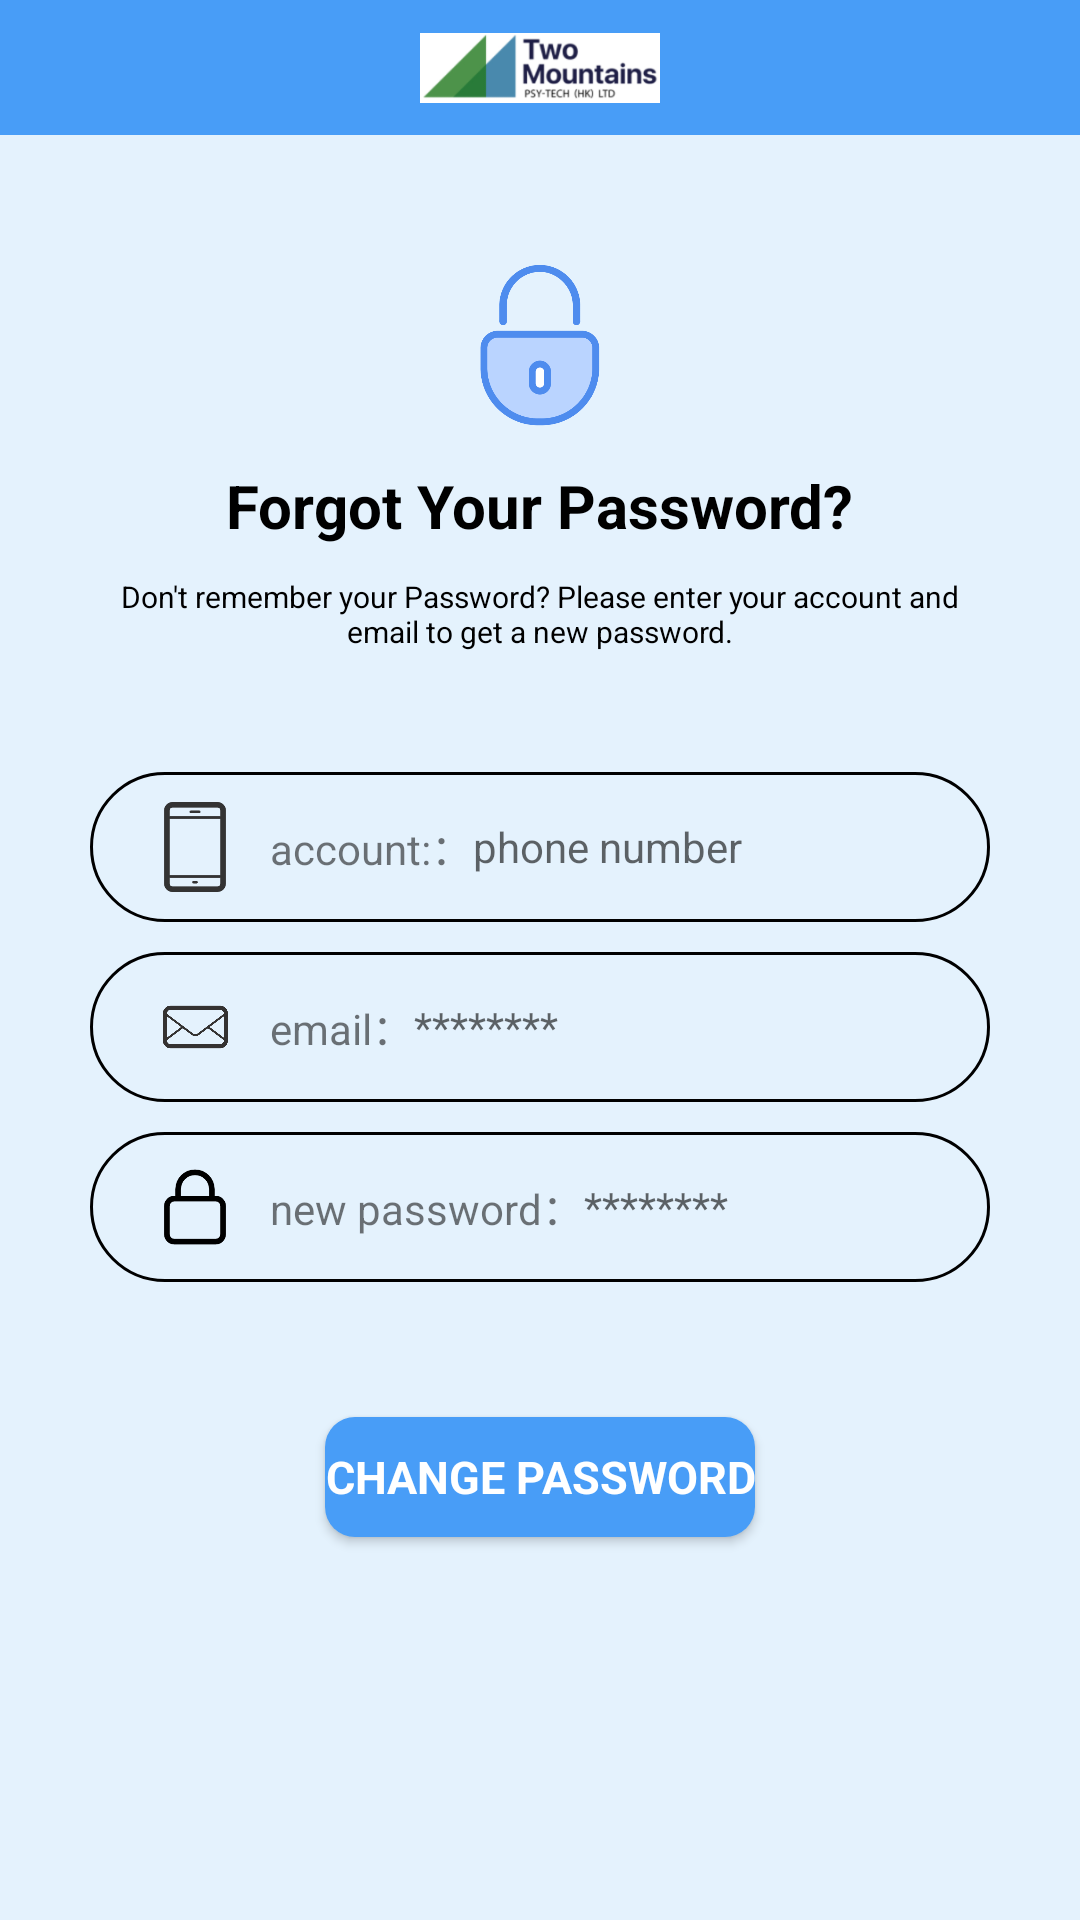

Layout XML and referenced resources for this Android screen:
<!-- AndroidManifest.xml: application theme Theme.BLE -->
<!-- res/layout/activity_forget_password.xml -->
<?xml version="1.0" encoding="utf-8"?>
<androidx.appcompat.widget.LinearLayoutCompat xmlns:android="http://schemas.android.com/apk/res/android"
    xmlns:app="http://schemas.android.com/apk/res-auto"
    xmlns:tools="http://schemas.android.com/tools"
    android:layout_width="match_parent"
    android:layout_height="match_parent"
    android:orientation="vertical"
    android:background="@color/app_background"
    tools:context="com.example.twoMountains.ui.activity.ForgetPasswordActivity">

    <RelativeLayout
        android:id="@+id/toolbar1"
        android:layout_width="match_parent"
        android:layout_height="wrap_content">

        
        <androidx.appcompat.widget.Toolbar
            android:id="@+id/toolbar"
            android:layout_width="match_parent"
            android:layout_height="@dimen/top_bar_height"
            android:background="?attr/colorPrimary">

            <ImageView
                android:id="@+id/two_mountains"
                android:layout_width="100dp"
                android:layout_height="match_parent"
                android:layout_gravity="center"
                android:layout_marginVertical="5dp"
                android:background="@drawable/shape_icbackground"
                android:minWidth="0dp"
                android:paddingHorizontal="10dp"
                android:paddingVertical="0dp"
                android:scaleType="centerInside"
                android:src="@drawable/two_mountains2" />

        </androidx.appcompat.widget.Toolbar>

        <ImageView
            android:id="@+id/backBtn"
            android:layout_width="@dimen/top_bar_height"
            android:layout_height="@dimen/top_bar_height"
            android:layout_alignParentLeft="true"
            android:padding="10dp"
            android:src="@drawable/ic_back"
            android:clickable="true"/>

    </RelativeLayout>

    <ImageView
        android:layout_width="60dp"
        android:layout_height="60dp"
        android:layout_marginTop="40dp"
        android:layout_gravity="center"
        android:src="@drawable/ic_password2"/>

    <TextView
        android:layout_width="wrap_content"
        android:layout_height="wrap_content"
        android:layout_gravity="center"
        android:layout_marginTop="10dp"
        android:text="@string/Forgot_Your_Password"
        android:textSize="20sp"
        android:textColor="@color/black"
        android:textStyle="bold"/>

    <TextView
        android:layout_width="wrap_content"
        android:layout_height="wrap_content"
        android:layout_gravity="center"
        android:layout_marginTop="10dp"
        android:gravity="center"
        android:layout_marginHorizontal="40dp"
        android:text="@string/dont_remember"
        android:textSize="10sp"
        android:textColor="@color/black"/>

    <LinearLayout
        android:id="@+id/loginContent"
        android:layout_width="match_parent"
        android:layout_height="wrap_content"
        android:layout_centerInParent="true"
        android:layout_marginStart="15dp"
        android:layout_marginTop="15dp"
        android:layout_marginEnd="15dp"
        android:orientation="vertical"
        android:padding="15dp"
        android:background="@drawable/shape_background"
        android:transitionName="loginContent">

        <LinearLayout
            android:id="@+id/accountCountent"
            android:layout_width="match_parent"
            android:layout_height="50dp"
            android:layout_marginTop="10dp"
            android:layout_marginBottom="10dp"
            android:background="@drawable/shape_edit"
            android:gravity="center"
            android:orientation="horizontal"
            android:paddingLeft="10dp"
            android:paddingRight="10dp"
            android:transitionName="phone">

            <ImageView
                android:layout_width="50dp"
                android:layout_height="50dp"
                android:padding="10dp"
                android:src="@drawable/ic_account" />

            <TextView
                android:layout_width="wrap_content"
                android:layout_height="wrap_content"
                android:text="@string/account"
                android:textSize="14sp" />

            <EditText
                android:id="@+id/phoneEdit"
                android:layout_width="match_parent"
                android:layout_height="match_parent"
                android:background="#00000000"
                android:hint="@string/phone_number"
                android:inputType="phone"
                android:maxLength="11"
                android:maxLines="1"
                android:singleLine="true"
                android:text=""
                android:textColor="@color/black"
                android:textSize="14dp" />
        </LinearLayout>

        <LinearLayout
            android:id="@+id/emailContent"
            android:layout_width="match_parent"
            android:layout_height="50dp"
            android:background="@drawable/shape_edit"
            android:gravity="center"
            android:orientation="horizontal"
            android:paddingLeft="10dp"
            android:paddingRight="10dp"
            android:transitionName="pwdContent">

            <ImageView
                android:layout_width="50dp"
                android:layout_height="50dp"
                android:padding="10dp"
                android:src="@drawable/ic_message" />

            <TextView
                android:layout_width="wrap_content"
                android:layout_height="wrap_content"
                android:text="@string/email"
                android:textSize="14dp" />

            <EditText
                android:id="@+id/emailEdit"
                android:layout_width="match_parent"
                android:layout_height="match_parent"
                android:layout_gravity="center"
                android:background="#00000000"
                android:hint="********"
                android:maxLines="1"
                android:singleLine="true"
                android:text=""
                android:textColor="@color/black"
                android:textSize="14dp" />
        </LinearLayout>

        <LinearLayout
            android:id="@+id/newPwdContent"
            android:layout_width="match_parent"
            android:layout_height="50dp"
            android:layout_marginTop="10dp"
            android:layout_marginBottom="10dp"
            android:background="@drawable/shape_edit"
            android:gravity="center"
            android:orientation="horizontal"
            android:paddingLeft="10dp"
            android:paddingRight="10dp"
            android:transitionName="pwdContent">

            <ImageView
                android:layout_width="50dp"
                android:layout_height="50dp"
                android:padding="10dp"
                android:src="@drawable/ic_password" />

            <TextView
                android:layout_width="wrap_content"
                android:layout_height="wrap_content"
                android:text="@string/new_password"
                android:textSize="14dp" />

            <EditText
                android:id="@+id/newPwdEdit"
                android:layout_width="match_parent"
                android:layout_height="match_parent"
                android:layout_gravity="center"
                android:background="#00000000"
                android:hint="********"
                android:inputType="textPassword"
                android:maxLength="16"
                android:maxLines="1"
                android:singleLine="true"
                android:text=""
                android:textColor="@color/black"
                android:textSize="14dp" />
        </LinearLayout>

        

    </LinearLayout>

    <Button
        android:id="@+id/btn_changePassword"
        android:layout_width="wrap_content"
        android:layout_height="40dp"
        android:layout_marginTop="20dp"
        android:background="@drawable/shape_login_btn"
        android:layout_gravity="center"
        android:text="@string/Change_password"
        android:textStyle="bold"
        android:textColor="@color/white"
        android:textSize="15dp" />

</androidx.appcompat.widget.LinearLayoutCompat>
<!-- resources referenced by this layout -->
<resources>
  <color name="app_background">#E4F2FD</color>
  <color name="black">#FF000000</color>
  <color name="blue_table">#489df7</color>
  <color name="white">#FFFFFFFF</color>
  <dimen name="top_bar_height">45dp</dimen>
  <!-- drawable ic_account: png bitmap (drawable, 2012 bytes) -->
  <!-- drawable ic_message: png bitmap (drawable, 12577 bytes) -->
  <!-- drawable ic_password: png bitmap (drawable, 2214 bytes) -->
  <!-- drawable ic_password2: png bitmap (drawable, 15672 bytes) -->
  <!-- drawable shape_edit (drawable) -->
  <?xml version="1.0" encoding="utf-8"?>
  <shape xmlns:android="http://schemas.android.com/apk/res/android">
      <stroke
          android:width="1dp"
          android:color="@color/black" />
      <corners android:radius="50dp" />
  </shape>
  <!-- drawable shape_login_btn (drawable) -->
  <?xml version="1.0" encoding="utf-8"?>
  <shape xmlns:android="http://schemas.android.com/apk/res/android">
      <solid android:color="@color/blue_table"/>
      <corners android:radius="10dp" />
  </shape>
  <!-- drawable two_mountains2: png bitmap (drawable, 15081 bytes) -->
  <string name="Change_password">Change password</string>
  <string name="Forgot_Your_Password">Forgot Your Password?</string>
  <string name="account">account:：</string>
  <string name="dont_remember">Don\'t remember your Password? Please enter your account and email to get a new password.</string>
  <string name="email">email：</string>
  <string name="new_password">new password：</string>
  <string name="phone_number">phone number</string>
  <style name="Theme.BLE" parent="Theme.MaterialComponents.DayNight.DarkActionBar">
          <item name="windowActionBar">false</item>
          <item name="windowNoTitle">true</item>
          
          <item name="colorPrimary">@color/blue_table</item>
          <item name="colorPrimaryVariant">@color/purple_700</item>
          <item name="colorOnPrimary">@color/app_background</item>
          
          <item name="colorSecondary">@color/teal_200</item>
          <item name="colorSecondaryVariant">@color/teal_700</item>
          <item name="colorOnSecondary">@color/black</item>
          
          <item name="android:statusBarColor">?attr/colorPrimaryVariant</item>
          
          <item name="fontFamily" tools:targetApi="jelly_bean">@font/microsoftyahei</item>
      </style>
  <color name="purple_700">#FF3700B3</color>
  <color name="teal_200">#FF03DAC5</color>
  <color name="teal_700">#FF018786</color>
</resources>
